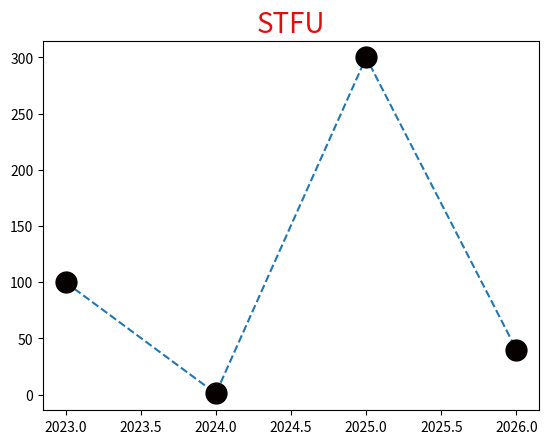

This figure's Python source:
import pandas as pd
import numpy as np
import matplotlib.pyplot as plt

data1 = np.array([2023, 2024,2025,2026])
data2 = np.array([100,1,300,40])

plt.title("STFU",fontsize =20,color = "#E70C0C"  )

line_style = dict(marker = ".",markersize = 30,
         markerfacecolor = "#070000",markeredgecolor = "black",
          linestyle = "dashed")

plt.plot(data1, data2,**line_style )
plt.show()
